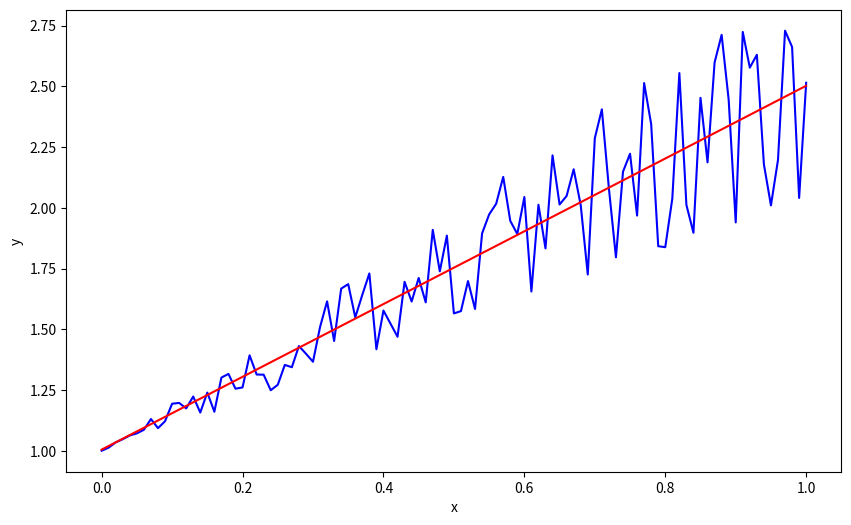

Generate this figure with matplotlib:
# '''USING THE PSEUDO-INVERSE
# We mentioned earlier that the matrix (AT A)
# −1AT is called the pseudo-inverse, therefore, we can use
# the pinv function in NumPy to calculate it directly.'''
import numpy as np
from scipy import optimize
import matplotlib.pyplot as plt

x = np.linspace(0, 1, 101)
print(x)
y = 1 + x + x * np.random.random(len(x))
print(y)

y=y[:,np.newaxis]

A = np.vstack([x, np.ones(len(x))]).T

pinv=np.linalg.pinv
alpha=pinv(A).dot(y)


print(alpha)
plt.figure(figsize=(10,6))
plt.plot(x,y,"b")
plt.plot(x,alpha[0]*x+alpha[1],"r")
plt.xlabel("x")
plt.ylabel("y")
plt.show()